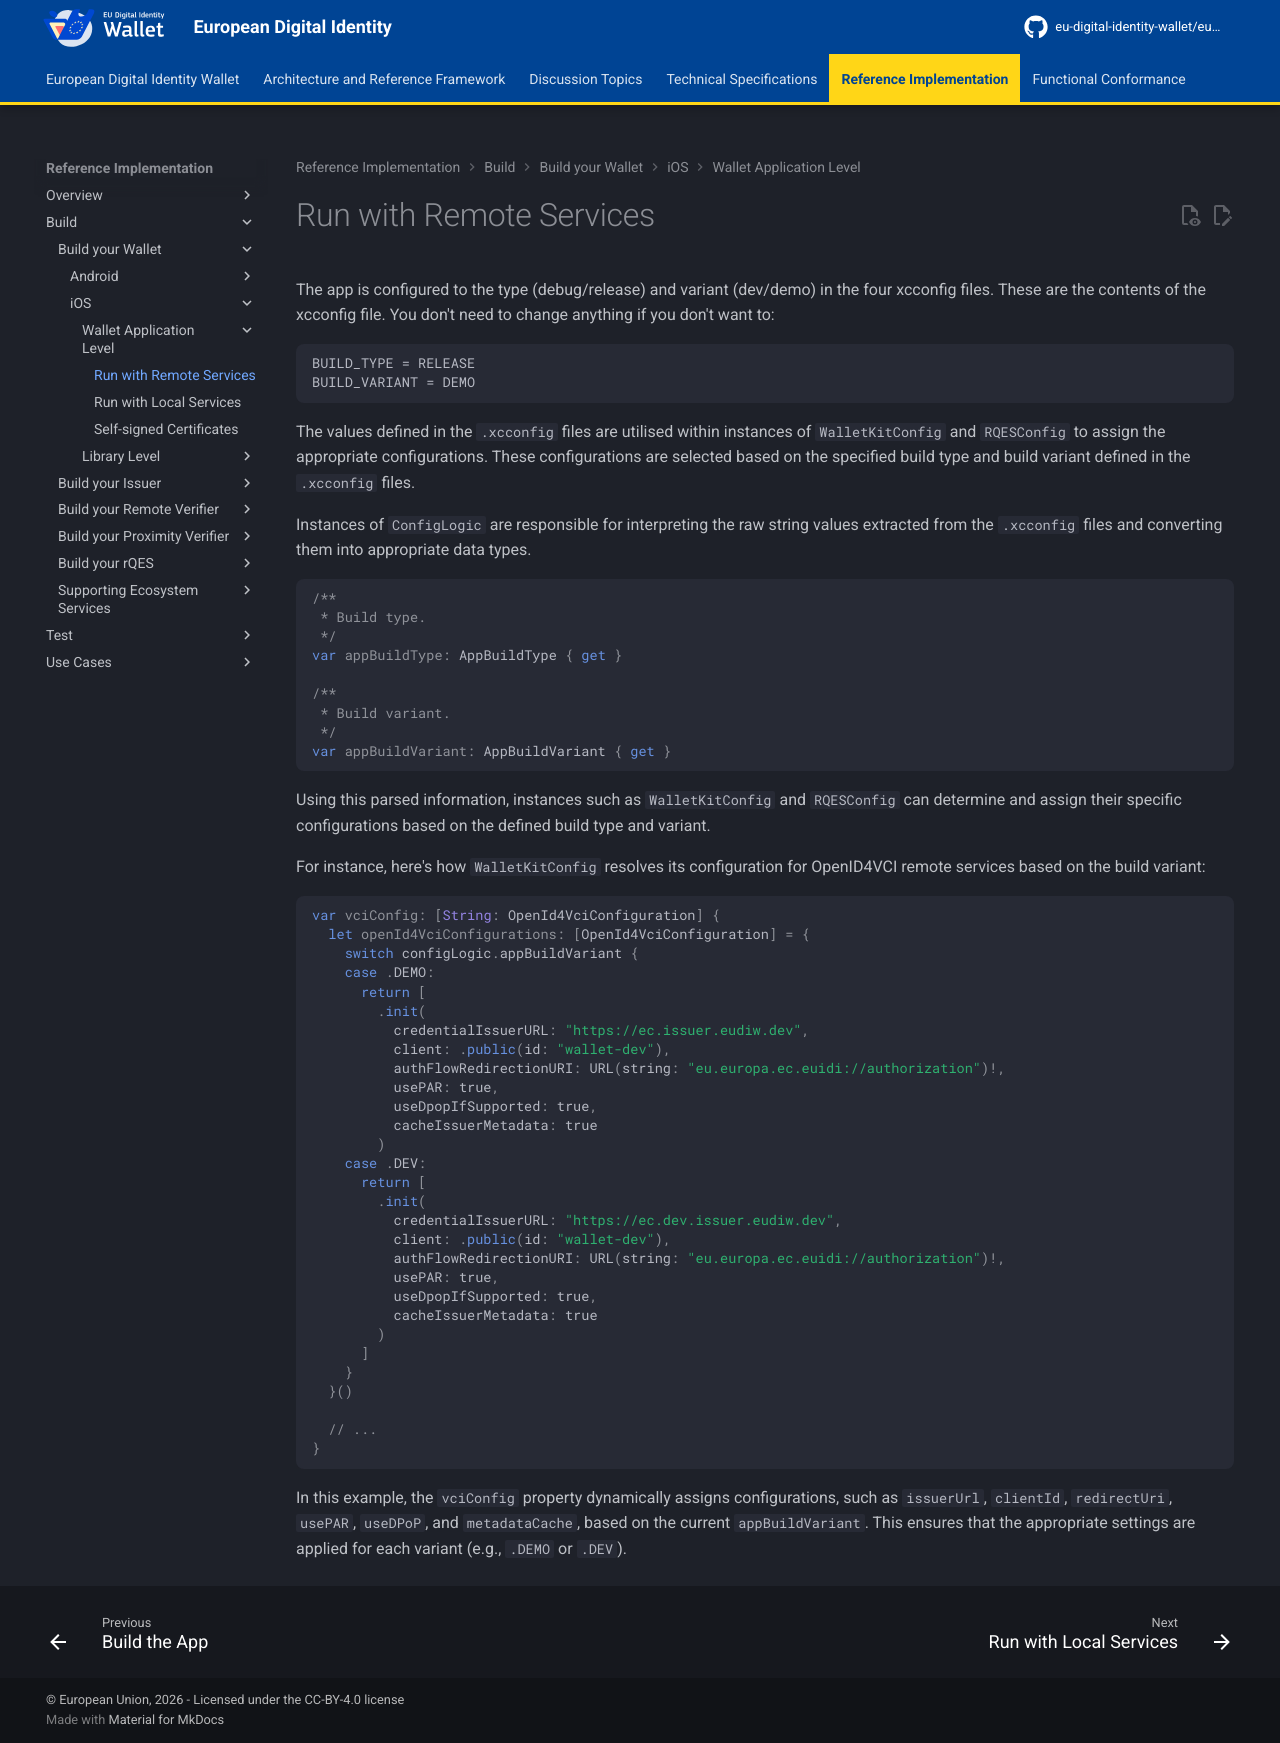

repository: eu-digital-identity-wallet/eudi-docs-site · page: latest/build/build-your-wallet/ios/wallet-application-level/running-with-remote-services/index.html · generator: mkdocs

# Run with Remote Services

The app is configured to the type (debug/release) and variant (dev/demo) in the four xcconfig files. These are the contents of the xcconfig file. You don't need to change anything if you don't want to:

```
BUILD_TYPE = RELEASE
BUILD_VARIANT = DEMO
```

The values defined in the `.xcconfig` files are utilised within instances of `WalletKitConfig` and `RQESConfig` to assign the appropriate configurations. These configurations are selected based on the specified build type and build variant defined in the `.xcconfig` files.

Instances of `ConfigLogic` are responsible for interpreting the raw string values extracted from the `.xcconfig` files and converting them into appropriate data types.

```swift
/**
 * Build type.
 */
var appBuildType: AppBuildType { get }

/**
 * Build variant.
 */
var appBuildVariant: AppBuildVariant { get }
```

Using this parsed information, instances such as `WalletKitConfig` and `RQESConfig` can determine and assign their specific configurations based on the defined build type and variant.

For instance, here's how `WalletKitConfig` resolves its configuration for OpenID4VCI remote services based on the build variant:

```swift
var vciConfig: [String: OpenId4VciConfiguration] {
  let openId4VciConfigurations: [OpenId4VciConfiguration] = {
    switch configLogic.appBuildVariant {
    case .DEMO:
      return [
        .init(
          credentialIssuerURL: "https://ec.issuer.eudiw.dev",
          client: .public(id: "wallet-dev"),
          authFlowRedirectionURI: URL(string: "eu.europa.ec.euidi://authorization")!,
          usePAR: true,
          useDpopIfSupported: true,
          cacheIssuerMetadata: true
        )
    case .DEV:
      return [
        .init(
          credentialIssuerURL: "https://ec.dev.issuer.eudiw.dev",
          client: .public(id: "wallet-dev"),
          authFlowRedirectionURI: URL(string: "eu.europa.ec.euidi://authorization")!,
          usePAR: true,
          useDpopIfSupported: true,
          cacheIssuerMetadata: true
        )
      ]
    }
  }()

  // ...
}
```

In this example, the `vciConfig` property dynamically assigns configurations, such as `issuerUrl`, `clientId`, `redirectUri`, `usePAR`, `useDPoP`, and `metadataCache`, based on the current `appBuildVariant`. This ensures that the appropriate settings are applied for each variant (e.g., `.DEMO` or `.DEV`).
